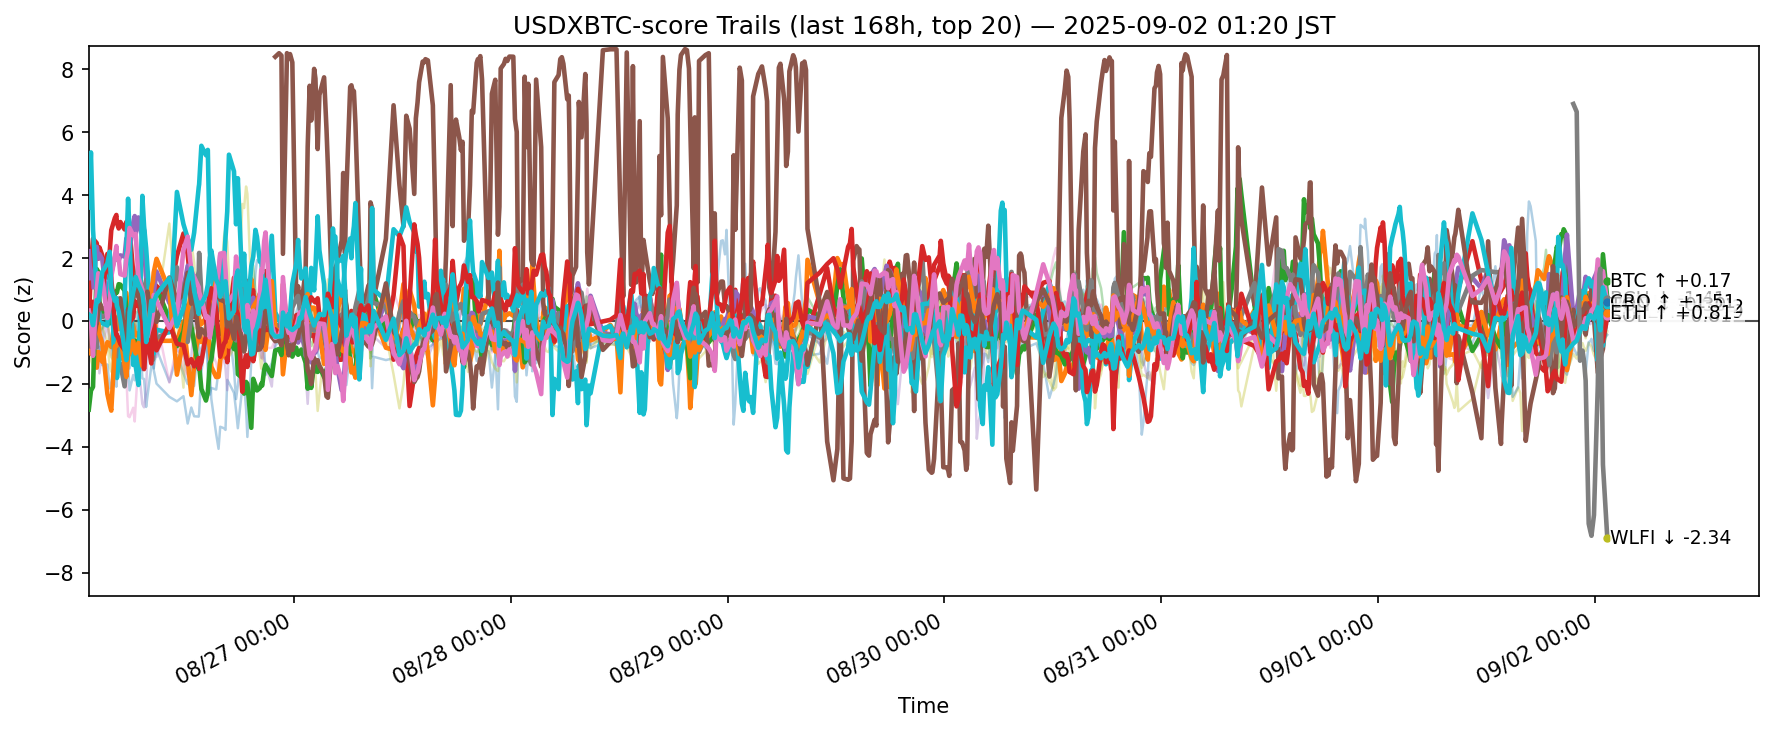

Data behind this chart, as committed beside it:
ts, side, symbol, score
2025-08-25 16:20:11.236491+00:00, usdxbtc, ADA, 0.5145
2025-08-25 16:20:11.236491+00:00, usdxbtc, AVAX, -0.7143
2025-08-25 16:20:11.236491+00:00, usdxbtc, BCH, -2.819
2025-08-25 16:20:11.236491+00:00, usdxbtc, BNB, -0.1363
2025-08-25 16:20:11.236491+00:00, usdxbtc, BTC, 2.216
2025-08-25 16:20:11.236491+00:00, usdxbtc, DOGE, -0.2205
2025-08-25 16:20:11.236491+00:00, usdxbtc, DOT, -1.346
2025-08-25 16:20:11.236491+00:00, usdxbtc, ETH, -0.07064
2025-08-25 16:20:11.236491+00:00, usdxbtc, HBAR, 0.9455
2025-08-25 16:20:11.236491+00:00, usdxbtc, HYPE, 3.603
2025-08-25 16:20:11.236491+00:00, usdxbtc, LINK, 0.4651
2025-08-25 16:20:11.236491+00:00, usdxbtc, LTC, -0.6351
2025-08-25 16:20:11.236491+00:00, usdxbtc, SHIB, -0.7268
2025-08-25 16:20:11.236491+00:00, usdxbtc, SOL, 1.211
2025-08-25 16:20:11.236491+00:00, usdxbtc, SUI, -0.9869
2025-08-25 16:20:11.236491+00:00, usdxbtc, TON, -0.1275
2025-08-25 16:20:11.236491+00:00, usdxbtc, TRX, 0.327
2025-08-25 16:20:11.236491+00:00, usdxbtc, UNI, -1.58
2025-08-25 16:20:11.236491+00:00, usdxbtc, XLM, -1.004
2025-08-25 16:20:11.236491+00:00, usdxbtc, XRP, 0.2054
2025-08-25 16:34:25.486297+00:00, usdxbtc, ADA, 1.927
2025-08-25 16:34:25.486297+00:00, usdxbtc, AVAX, -1.031
2025-08-25 16:34:25.486297+00:00, usdxbtc, BCH, -2.217
2025-08-25 16:34:25.486297+00:00, usdxbtc, BNB, 1.78
2025-08-25 16:34:25.486297+00:00, usdxbtc, BTC, 1.123
2025-08-25 16:34:25.486297+00:00, usdxbtc, DOGE, -0.6757
2025-08-25 16:34:25.486297+00:00, usdxbtc, DOT, -1.302
2025-08-25 16:34:25.486297+00:00, usdxbtc, ETH, 0.1248
2025-08-25 16:34:25.486297+00:00, usdxbtc, HBAR, -0.2144
2025-08-25 16:34:25.486297+00:00, usdxbtc, HYPE, 5.358
2025-08-25 16:34:25.486297+00:00, usdxbtc, LINK, 0.2216
2025-08-25 16:34:25.486297+00:00, usdxbtc, LTC, -1.046
2025-08-25 16:34:25.486297+00:00, usdxbtc, SHIB, -0.1096
2025-08-25 16:34:25.486297+00:00, usdxbtc, SOL, 0.04102
2025-08-25 16:34:25.486297+00:00, usdxbtc, SUI, -0.6776
2025-08-25 16:34:25.486297+00:00, usdxbtc, TON, -0.8255
2025-08-25 16:34:25.486297+00:00, usdxbtc, TRX, -0.03296
2025-08-25 16:34:25.486297+00:00, usdxbtc, UNI, -1.989
2025-08-25 16:34:25.486297+00:00, usdxbtc, XLM, -1.242
2025-08-25 16:34:25.486297+00:00, usdxbtc, XRP, 0.1447
2025-08-25 16:48:13.413365+00:00, usdxbtc, ADA, 2.496
2025-08-25 16:48:13.413365+00:00, usdxbtc, AVAX, -0.5963
2025-08-25 16:48:13.413365+00:00, usdxbtc, BCH, -2.095
2025-08-25 16:48:13.413365+00:00, usdxbtc, BNB, 2.614
2025-08-25 16:48:13.413365+00:00, usdxbtc, BTC, 1.066
2025-08-25 16:48:13.413365+00:00, usdxbtc, DOGE, -0.9952
2025-08-25 16:48:13.413365+00:00, usdxbtc, DOT, -0.7563
2025-08-25 16:48:13.413365+00:00, usdxbtc, ETH, 0.09429
2025-08-25 16:48:13.413365+00:00, usdxbtc, HBAR, -0.2698
2025-08-25 16:48:13.413365+00:00, usdxbtc, HYPE, 2.904
2025-08-25 16:48:13.413365+00:00, usdxbtc, LINK, 0.104
2025-08-25 16:48:13.413365+00:00, usdxbtc, LTC, -0.5258
2025-08-25 16:48:13.413365+00:00, usdxbtc, SHIB, 0.2096
2025-08-25 16:48:13.413365+00:00, usdxbtc, SOL, 0.6081
2025-08-25 16:48:13.413365+00:00, usdxbtc, SUI, -1.026
2025-08-25 16:48:13.413365+00:00, usdxbtc, TON, -0.7148
2025-08-25 16:48:13.413365+00:00, usdxbtc, TRX, -1.11
2025-08-25 16:48:13.413365+00:00, usdxbtc, UNI, -1.471
2025-08-25 16:48:13.413365+00:00, usdxbtc, XLM, -1.46
2025-08-25 16:48:13.413365+00:00, usdxbtc, XRP, -0.1333
... 12,180 more rows
